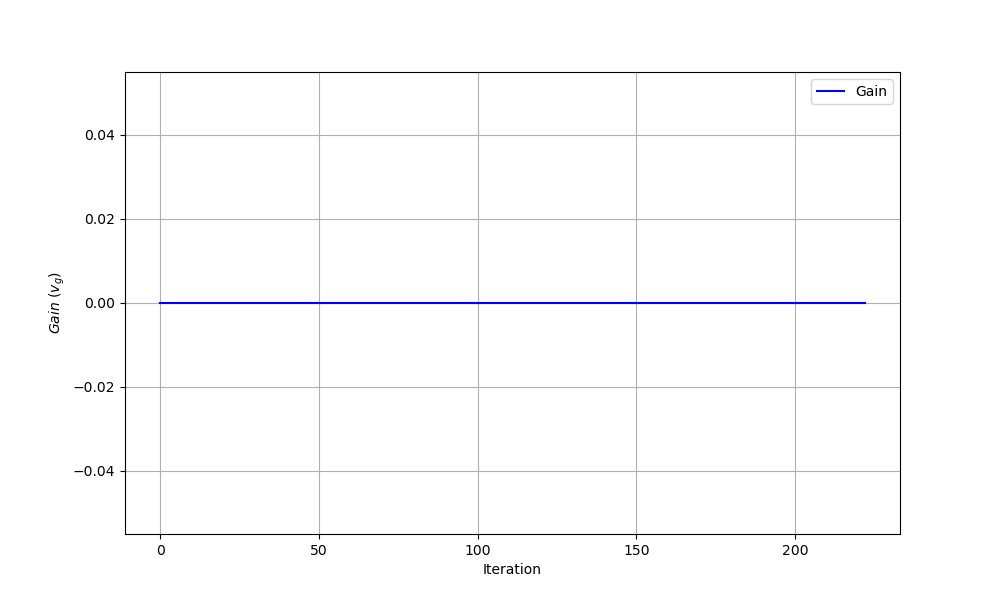

The file beside this chart, header and first rows:
iteration, theta0, theta1, gain
0, 0.0, 0.0, 0.0
1, 0.04649, -0.1723, 0.0
2, 0.09241, -0.3423, 0.0
3, 0.1358, -0.5023, 0.0
4, 0.175, -0.6455, 0.0
5, 0.2088, -0.7673, 0.0
6, 0.2368, -0.8658, 0.0
7, 0.2592, -0.9421, 0.0
8, 0.2767, -0.9988, 0.0
9, 0.2902, -1.04, 0.0
10, 0.3007, -1.068, 0.0
11, 0.3088, -1.087, 0.0
12, 0.3153, -1.1, 0.0
13, 0.3207, -1.108, 0.0
14, 0.3253, -1.113, 0.0
15, 0.3294, -1.116, 0.0
16, 0.3331, -1.118, 0.0
17, 0.3366, -1.119, 0.0
18, 0.34, -1.119, 0.0
19, 0.3433, -1.118, 0.0
20, 0.3465, -1.118, 0.0
21, 0.3497, -1.117, 0.0
22, 0.3529, -1.117, 0.0
23, 0.3562, -1.116, 0.0
24, 0.3594, -1.116, 0.0
25, 0.3627, -1.115, 0.0
26, 0.366, -1.115, 0.0
27, 0.3693, -1.114, 0.0
28, 0.3727, -1.114, 0.0
29, 0.376, -1.114, 0.0
30, 0.3795, -1.114, 0.0
31, 0.3829, -1.114, 0.0
32, 0.3864, -1.114, 0.0
33, 0.39, -1.114, 0.0
34, 0.3935, -1.115, 0.0
35, 0.3971, -1.115, 0.0
36, 0.4008, -1.116, 0.0
37, 0.4044, -1.116, 0.0
38, 0.4081, -1.117, 0.0
39, 0.4119, -1.118, 0.0
40, 0.4157, -1.119, 0.0
41, 0.4195, -1.12, 0.0
42, 0.4234, -1.121, 0.0
43, 0.4273, -1.123, 0.0
44, 0.4312, -1.124, 0.0
45, 0.4352, -1.126, 0.0
46, 0.4392, -1.127, 0.0
47, 0.4432, -1.129, 0.0
48, 0.4473, -1.131, 0.0
49, 0.4515, -1.133, 0.0
50, 0.4556, -1.135, 0.0
51, 0.4598, -1.137, 0.0
52, 0.4641, -1.139, 0.0
53, 0.4684, -1.142, 0.0
54, 0.4727, -1.144, 0.0
55, 0.4771, -1.147, 0.0
56, 0.4815, -1.149, 0.0
57, 0.486, -1.152, 0.0
58, 0.4905, -1.155, 0.0
59, 0.495, -1.158, 0.0
... 163 more rows
